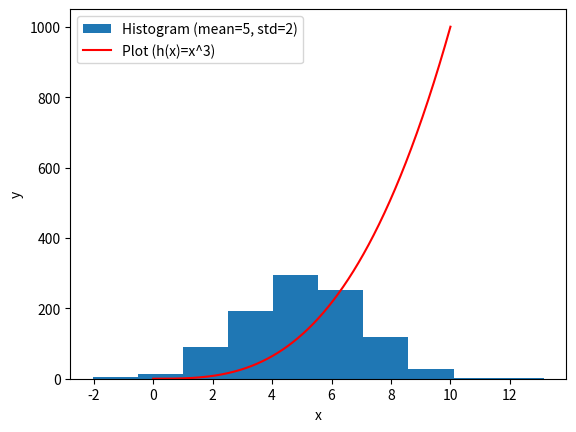

The matplotlib source for this figure:
# plottask.py
# Weekly Tasks 08
# This code generates a histogram of a normal distribution with a mean of 5 and a standard deviation of 2, and plots the function h(x) = x^3 in the range [0, 10] on the same set of axes.
# author: Galal Abdelaziz

import numpy as np                  # Import the numpy library as np.
import matplotlib.pyplot as plt     # Import the matplotlib.pyplot library as plt.

data = np.random.normal(5, 2, 1000) # Generate 1000 random numbers from a normal distribution with mean=5 and standard deviation=2.

plt.hist(data, label='Histogram (mean=5, std=2)') # Plot a histogram of the data, setting a label to show on legend.

#                               # Setting the function h(x) = x^3 in the range [0, 10].
x = np.linspace(0, 10, 1000)    # Create a numpy array of 1000 evenly spaced values between 0 and 10.
y = x ** 3                      # Calculate the corresponding y-values using the formula y = x^3.

plt.plot(x, y, 'r-', label='Plot (h(x)=x^3)') # Plot the function on the same axes, color red, setting a label to show on legend.


plt.xlabel('x') # Setting the x-axis label.
plt.ylabel('y') # Setting the x-axis label.

plt.legend() # Adding a legend to the plot.


plt.show() # Display the histogram and the plot.